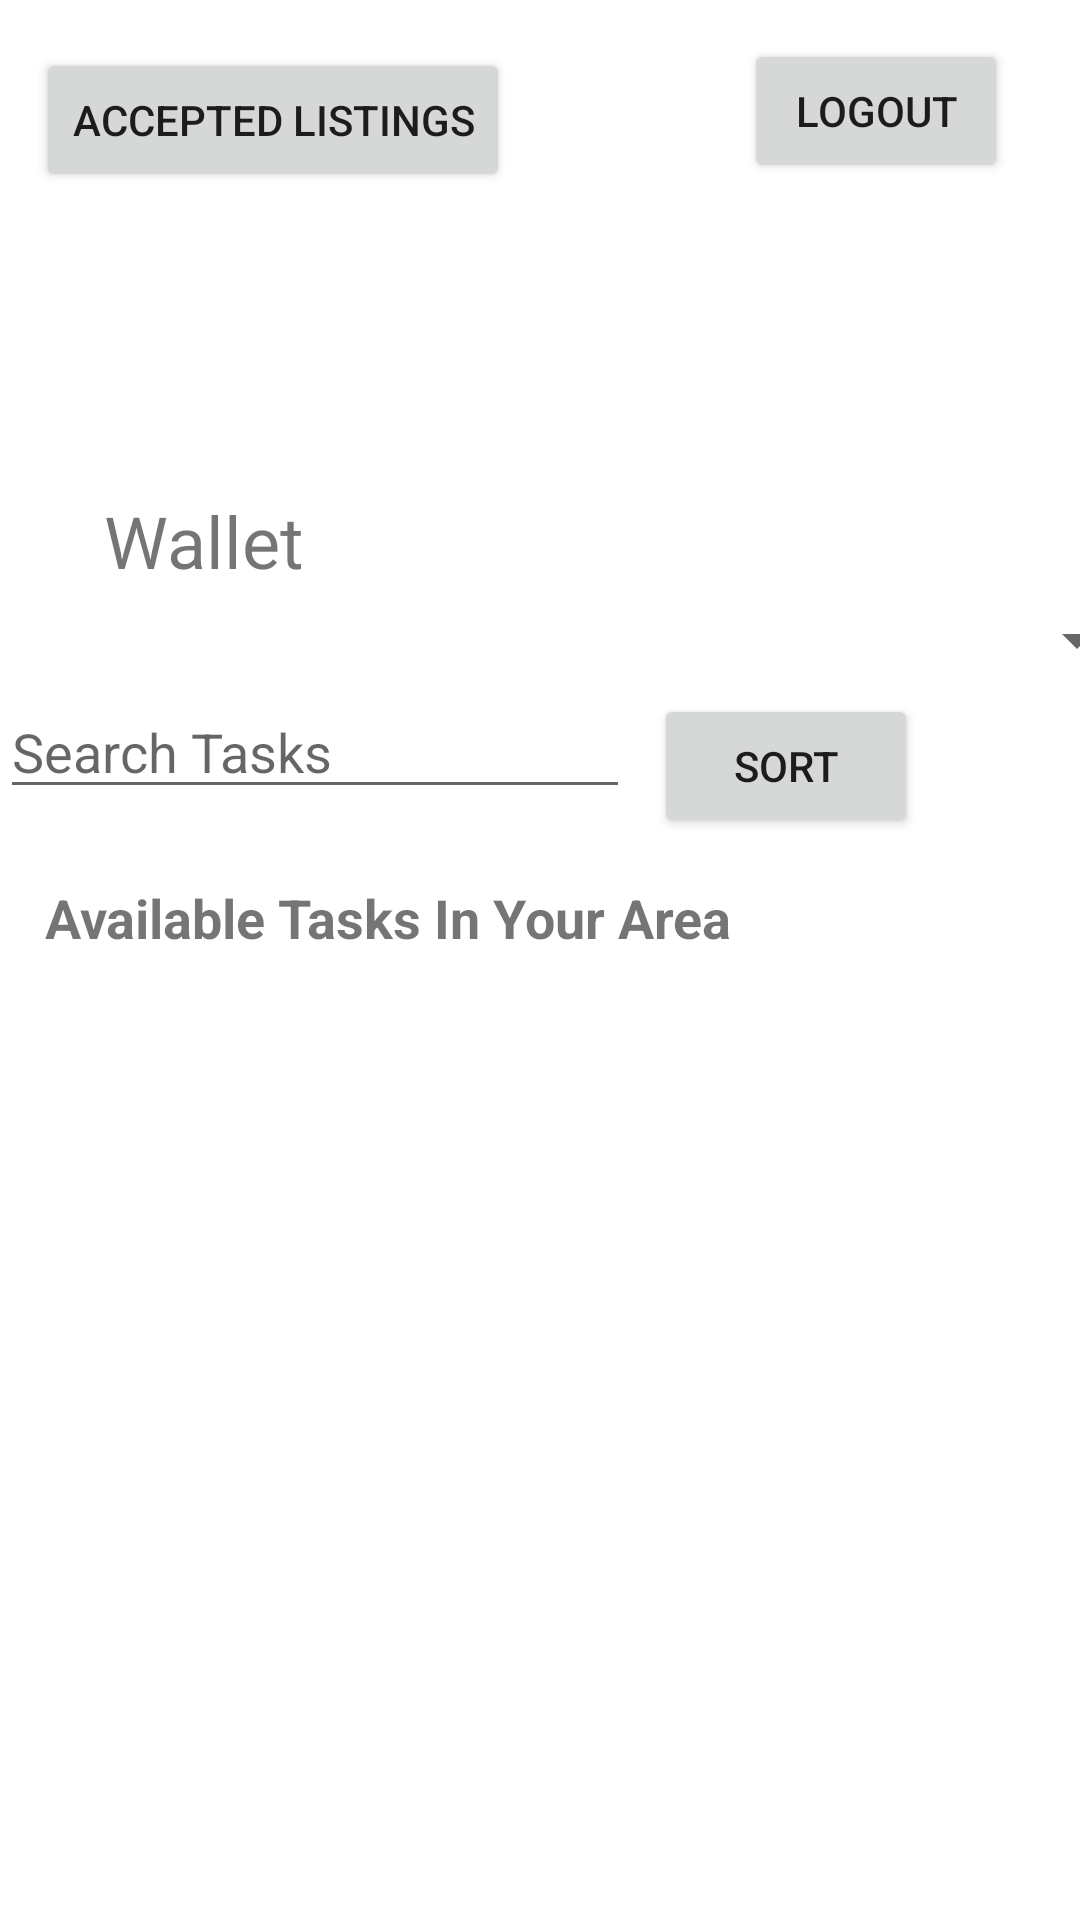

This screen was rendered from an Android layout file. Write that file and the resources it references.
<!-- AndroidManifest.xml: application theme Theme.3130_Group_6 -->
<!-- res/layout/activity_employee_homepage.xml -->
<?xml version="1.0" encoding="utf-8"?>
<androidx.constraintlayout.widget.ConstraintLayout xmlns:android="http://schemas.android.com/apk/res/android"
    xmlns:app="http://schemas.android.com/apk/res-auto"
    xmlns:tools="http://schemas.android.com/tools"
    android:layout_width="match_parent"
    android:layout_height="match_parent"
    android:scrollIndicators="right"
    android:scrollbarAlwaysDrawVerticalTrack="true"
    android:scrollbarStyle="insideInset"
    android:verticalScrollbarPosition="right"
    android:visibility="visible"
    tools:context="com.CSCI.a3130_group_6.EmployerPackage.EmployerHomepage">


    <ListView
        android:id="@+id/TaskList"
        android:layout_width="405dp"
        android:layout_height="311dp"
        android:layout_marginStart="6dp"
        android:layout_marginTop="32dp"
        android:layout_marginBottom="30dp"
        android:isScrollContainer="true"
        android:nestedScrollingEnabled="true"
        android:scrollIndicators="right"
        android:scrollbarAlwaysDrawVerticalTrack="true"
        android:scrollbarStyle="insideOverlay"

        android:scrollbars="vertical"

        android:smoothScrollbar="true"
        android:verticalScrollbarPosition="right"
        android:visibility="visible"
        app:layout_constraintBottom_toBottomOf="parent"
        app:layout_constraintEnd_toEndOf="parent"
        app:layout_constraintHorizontal_bias="0.0"
        app:layout_constraintStart_toStartOf="parent"
        app:layout_constraintTop_toBottomOf="@+id/searchStatus" />

    <TextView
        android:id="@+id/employeeHeader"
        android:layout_width="wrap_content"
        android:layout_height="wrap_content"
        android:layout_marginStart="15dp"
        android:layout_marginTop="24dp"
        android:layout_marginEnd="168dp"
        android:layout_marginBottom="12dp"
        android:clickable="false"
        android:text="Available Tasks In Your Area"
        android:textAlignment="center"
        android:textSize="18sp"
        android:textStyle="bold"
        app:layout_constraintBottom_toTopOf="@+id/searchStatus"
        app:layout_constraintEnd_toEndOf="parent"
        app:layout_constraintHorizontal_bias="0.0"
        app:layout_constraintStart_toStartOf="parent"
        app:layout_constraintTop_toBottomOf="@+id/newSearchBar" />

    <TextView
        android:id="@+id/searchStatus"
        android:layout_width="387dp"
        android:layout_height="25dp"
        android:layout_marginStart="12dp"
        android:layout_marginTop="12dp"
        android:layout_marginEnd="12dp"
        android:textAlignment="center"
        android:textColor="#673AB7"
        app:layout_constraintEnd_toEndOf="parent"
        app:layout_constraintHorizontal_bias="1.0"
        app:layout_constraintStart_toStartOf="parent"
        app:layout_constraintTop_toBottomOf="@+id/employeeHeader" />

    <EditText
        android:id="@+id/newSearchBar"
        android:layout_width="wrap_content"
        android:layout_height="wrap_content"

        android:layout_marginTop="32dp"
        android:ems="10"
        android:hint="Search Tasks"


        android:inputType="textPersonName"
        android:textAlignment="textStart"
        app:layout_constraintStart_toStartOf="parent"
        app:layout_constraintTop_toBottomOf="@+id/walletView" />

    <Spinner
        android:id="@+id/sortSpinner"
        android:layout_width="162dp"
        android:layout_height="34dp"
        android:layout_marginStart="30dp"
        android:layout_marginTop="56dp"
        android:layout_marginEnd="16dp"
        android:layout_marginBottom="1dp"
        android:tooltipText="Select an item"
        app:layout_constraintBottom_toTopOf="@+id/sortButton"
        app:layout_constraintEnd_toEndOf="parent"
        app:layout_constraintHorizontal_bias="0.333"
        app:layout_constraintStart_toEndOf="@+id/newSearchBar"/>


    <Button
        android:id="@+id/sortButton"
        android:layout_width="wrap_content"
        android:layout_height="wrap_content"
        android:layout_marginTop="1dp"

        android:layout_marginEnd="54dp"
        android:text="Sort"
        app:layout_constraintEnd_toEndOf="parent"
        app:layout_constraintTop_toBottomOf="@+id/sortSpinner" />

    <TextView
        android:id="@+id/walletView"
        android:layout_width="wrap_content"
        android:layout_height="wrap_content"
        android:layout_marginTop="164dp"
        android:inputType="textLongMessage|number|text"
        android:text="Wallet"
        android:textSize="24sp"
        app:layout_constraintBottom_toTopOf="@+id/sortSpinner"
        app:layout_constraintEnd_toEndOf="parent"
        app:layout_constraintHorizontal_bias="0.118"
        app:layout_constraintStart_toStartOf="parent"
        app:layout_constraintTop_toTopOf="parent"
        app:layout_constraintVertical_bias="0.0" />

    <Button
        android:id="@+id/acceptListingsButton"
        android:layout_width="wrap_content"
        android:layout_height="wrap_content"
        android:layout_marginStart="12dp"
        android:layout_marginTop="16dp"
        android:text="Accepted Listings"
        app:layout_constraintStart_toStartOf="parent"
        app:layout_constraintTop_toTopOf="parent" />

    <Button
        android:id="@+id/logout"
        android:layout_width="wrap_content"
        android:layout_height="wrap_content"
        android:layout_marginTop="13dp"
        android:layout_marginEnd="24dp"
        android:text="Logout"
        app:layout_constraintEnd_toEndOf="parent"
        app:layout_constraintTop_toTopOf="parent" />

</androidx.constraintlayout.widget.ConstraintLayout>
<!-- resources referenced by this layout -->
<resources>
  <style name="Theme.3130_Group_6" parent="Theme.MaterialComponents.DayNight.DarkActionBar">
          
          <item name="colorPrimary">@color/purple_500</item>
          <item name="colorPrimaryVariant">@color/purple_700</item>
          <item name="colorOnPrimary">@color/white</item>
          
          <item name="colorSecondary">@color/teal_200</item>
          <item name="colorSecondaryVariant">@color/teal_700</item>
          <item name="colorOnSecondary">@color/black</item>
          
          <item name="android:statusBarColor" tools:targetApi="l">?attr/colorPrimaryVariant</item>
          
      </style>
  <!-- not gathered from this repository: default colours our renderer supplied (Android Studio template values) -->
  <color name="purple_500">#FF6200EE</color>
  <color name="purple_700">#FF3700B3</color>
  <color name="teal_200">#FF03DAC5</color>
  <color name="teal_700">#FF018786</color>
  <color name="black">#FF000000</color>
  <color name="white">#FFFFFFFF</color>
</resources>
